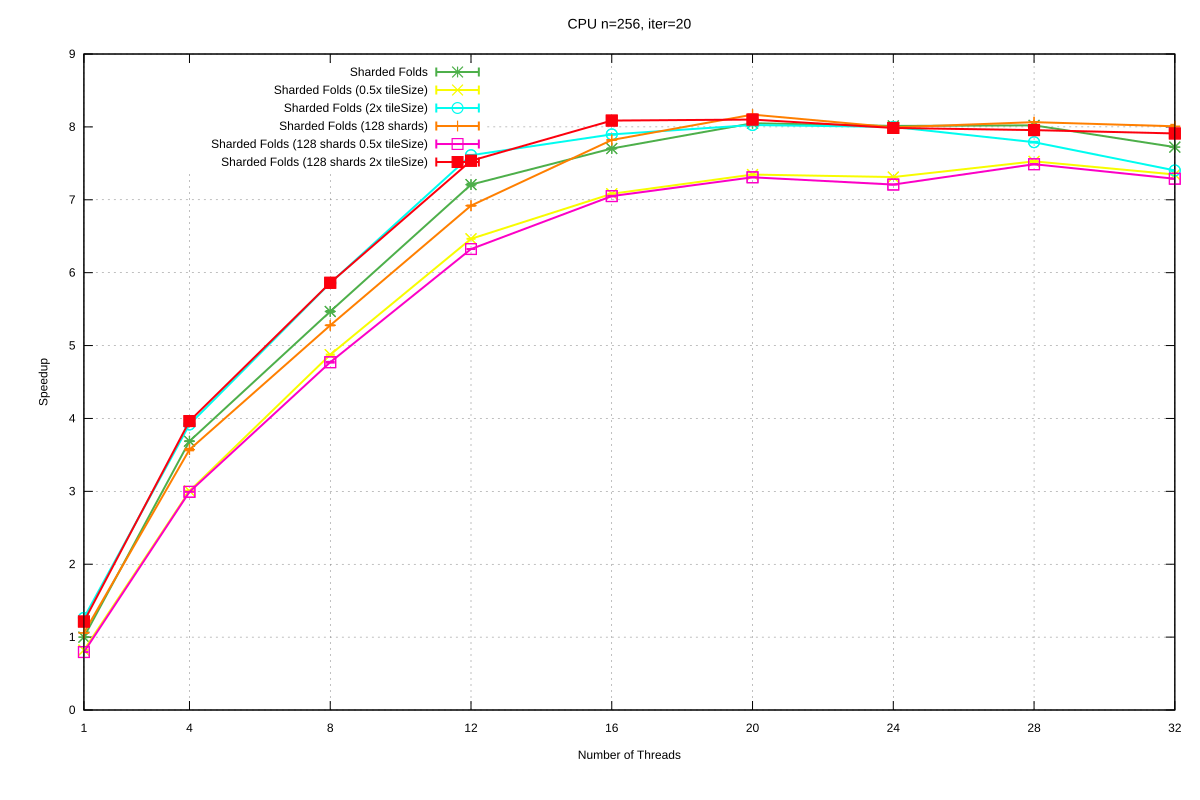

The data file committed next to this chart (first rows):
Name, Mean, MeanLB, MeanUB, Stddev, StddevLB, StddevUB, scheduler, threads
CPU/n=256, iter=20, 18, 17.97, 18.01, 3.55758115802676e-2, 3.55758115802676e-2, 3.55758115802676e-2, Sharded Folds, 1
CPU/n=256, iter=20, 4.881, 4.881, 4.881, 3.232926278631972e-3, 3.232926278631972e-3, 3.232926278631972e-3, Sharded Folds, 4
CPU/n=256, iter=20, 3.293, 3.292, 3.3, 1.2433780053541336e-2, 7.482231567503993e-3, 1.2433780053541336e-2, Sharded Folds, 8
CPU/n=256, iter=20, 2.497, 2.494, 2.503, 6.009124472624264e-3, 5.697494683166271e-3, 7.314644362556549e-3, Sharded Folds, 12
CPU/n=256, iter=20, 2.337, 2.335, 2.338, 1.9982117810346707e-3, 8.376589482501869e-4, 2.12683687052584e-3, Sharded Folds, 16
CPU/n=256, iter=20, 2.236, 2.235, 2.237, 2.2461390734926615e-3, 4.8740068450570107e-5, 2.575853799485825e-3, Sharded Folds, 20
CPU/n=256, iter=20, 2.247, 2.247, 2.247, 1.2796482384563898e-3, 2.2172525141175652e-4, 1.390701004048765e-3, Sharded Folds, 24
CPU/n=256, iter=20, 2.244, 2.244, 2.244, 1.4144082816697216e-3, 1.4144082816697216e-3, 1.4144082816697216e-3, Sharded Folds, 28
CPU/n=256, iter=20, 2.331, 2.331, 2.331, 3.407010548983391e-3, 2.128055542310057e-3, 3.407010548983391e-3, Sharded Folds, 32
CPU/n=256, iter=20, 21.9, 21.89, 21.94, 5.781045772002193e-2, 1.5178478368047144e-2, 5.874683694188347e-2, Sharded Folds (0.5x tileSize), 1
CPU/n=256, iter=20, 5.99, 5.987, 6, 1.233883721540186e-2, 5.0102109282492945e-3, 1.4300237387719805e-2, Sharded Folds (0.5x tileSize), 4
CPU/n=256, iter=20, 3.693, 3.692, 3.695, 7.541231653230807e-3, 4.981944027047103e-4, 8.622720332604389e-3, Sharded Folds (0.5x tileSize), 8
CPU/n=256, iter=20, 2.785, 2.785, 2.785, 2.36026499103107e-3, 1.5894866610846065e-3, 2.8077697758512907e-3, Sharded Folds (0.5x tileSize), 12
CPU/n=256, iter=20, 2.542, 2.542, 2.542, 2.4607866614019735e-3, 1.417330854261989e-3, 2.7973191557715206e-3, Sharded Folds (0.5x tileSize), 16
CPU/n=256, iter=20, 2.451, 2.451, 2.451, 1.215657492145623e-3, 1.215657492145623e-3, 1.215657492145623e-3, Sharded Folds (0.5x tileSize), 20
CPU/n=256, iter=20, 2.462, 2.462, 2.462, 2.4777138746836496e-3, 3.9648945563984734e-4, 2.4777138746836496e-3, Sharded Folds (0.5x tileSize), 24
CPU/n=256, iter=20, 2.392, 2.39, 2.393, 2.8564128717998923e-3, 2.6728388910268685e-3, 3.384939394891262e-3, Sharded Folds (0.5x tileSize), 28
CPU/n=256, iter=20, 2.45, 2.448, 2.45, 9.103700375332566e-3, 3.293491953081684e-3, 9.103700375332566e-3, Sharded Folds (0.5x tileSize), 32
CPU/n=256, iter=20, 14.25, 14.24, 14.26, 3.903683707726935e-2, 2.321557825685772e-2, 5.011320417065711e-2, Sharded Folds (2x tileSize), 1
CPU/n=256, iter=20, 4.595, 4.591, 4.597, 7.148671144429062e-3, 7.148671144429062e-3, 7.148671144429062e-3, Sharded Folds (2x tileSize), 4
CPU/n=256, iter=20, 3.073, 3.071, 3.073, 4.2313977794240605e-3, 1.168312800520225e-3, 4.2313977794240605e-3, Sharded Folds (2x tileSize), 8
CPU/n=256, iter=20, 2.365, 2.364, 2.366, 3.487025467787201e-3, 3.487025467787201e-3, 3.487025467787201e-3, Sharded Folds (2x tileSize), 12
CPU/n=256, iter=20, 2.28, 2.279, 2.281, 2.033276175264211e-3, 1.7141131684184074e-4, 2.481618219290947e-3, Sharded Folds (2x tileSize), 16
CPU/n=256, iter=20, 2.243, 2.242, 2.244, 2.41829320017639e-3, 1.4913904889843018e-3, 2.8657528235902325e-3, Sharded Folds (2x tileSize), 20
CPU/n=256, iter=20, 2.251, 2.25, 2.251, 4.288264996188303e-3, 4.221725035076761e-3, 4.983488952499808e-3, Sharded Folds (2x tileSize), 24
CPU/n=256, iter=20, 2.311, 2.31, 2.313, 2.9081091990991272e-3, 7.936890328742903e-5, 3.4905220399777176e-3, Sharded Folds (2x tileSize), 28
CPU/n=256, iter=20, 2.432, 2.428, 2.432, 9.766281588159266e-3, 9.766281588159266e-3, 9.766281588159266e-3, Sharded Folds (2x tileSize), 32
CPU/n=256, iter=20, 17.02, 16.99, 17.02, 7.316773558309242e-2, 7.316773558309242e-2, 7.316773558309242e-2, Sharded Folds (128 shards), 1
CPU/n=256, iter=20, 5.039, 5.011, 5.041, 6.512744894914621e-2, 6.512744894914621e-2, 6.512744894914621e-2, Sharded Folds (128 shards), 4
CPU/n=256, iter=20, 3.411, 3.411, 3.412, 1.286196648020761e-3, 2.2901252832639718e-4, 1.610425114054918e-3, Sharded Folds (128 shards), 8
CPU/n=256, iter=20, 2.601, 2.6, 2.602, 2.370547986431168e-3, 2.370547986431168e-3, 2.370547986431168e-3, Sharded Folds (128 shards), 12
CPU/n=256, iter=20, 2.302, 2.302, 2.302, 2.3857259308861694e-3, 1.497347384930133e-3, 2.4287906566222302e-3, Sharded Folds (128 shards), 16
CPU/n=256, iter=20, 2.204, 2.204, 2.204, 2.7726926701913523e-3, 8.578765330189472e-4, 2.9311000033558784e-3, Sharded Folds (128 shards), 20
CPU/n=256, iter=20, 2.252, 2.251, 2.252, 1.7445460807459941e-3, 1.358950818362849e-3, 1.744792146165114e-3, Sharded Folds (128 shards), 24
CPU/n=256, iter=20, 2.232, 2.232, 2.232, 5.1764014541232735e-3, 7.001593222985278e-4, 5.1764014541232735e-3, Sharded Folds (128 shards), 28
CPU/n=256, iter=20, 2.248, 2.244, 2.255, 1.0895148073309949e-2, 6.219211312966152e-3, 1.2871002778410912e-2, Sharded Folds (128 shards), 32
CPU/n=256, iter=20, 22.65, 22.64, 22.66, 1.7266358915668033e-2, 6.944441661693928e-3, 1.93510246480512e-2, Sharded Folds (128 shards 0.5x tileSize), 1
CPU/n=256, iter=20, 6.014, 6.014, 6.014, 1.0798024080731758e-2, 1.0798024080731758e-2, 1.0798024080731758e-2, Sharded Folds (128 shards 0.5x tileSize), 4
CPU/n=256, iter=20, 3.773, 3.768, 3.777, 8.74444395232536e-3, 6.190284884395499e-3, 1.1593927458528335e-2, Sharded Folds (128 shards 0.5x tileSize), 8
CPU/n=256, iter=20, 2.847, 2.847, 2.847, 7.762960887252077e-3, 3.5041508575279767e-3, 7.949887125579962e-3, Sharded Folds (128 shards 0.5x tileSize), 12
CPU/n=256, iter=20, 2.553, 2.551, 2.554, 2.491676930388391e-3, 1.0257249379632767e-3, 2.6396279795399174e-3, Sharded Folds (128 shards 0.5x tileSize), 16
CPU/n=256, iter=20, 2.463, 2.463, 2.463, 2.4926011505023503e-3, 0.0, 2.8149477029792186e-3, Sharded Folds (128 shards 0.5x tileSize), 20
CPU/n=256, iter=20, 2.497, 2.497, 2.497, 3.4331153028247315e-3, 9.835001257918448e-4, 3.7673577993743807e-3, Sharded Folds (128 shards 0.5x tileSize), 24
CPU/n=256, iter=20, 2.404, 2.403, 2.405, 1.4325470875467823e-3, 1.4325470875467823e-3, 1.4325470875467823e-3, Sharded Folds (128 shards 0.5x tileSize), 28
CPU/n=256, iter=20, 2.47, 2.47, 2.47, 2.3871415678751533e-3, 2.3871415678751533e-3, 2.3871415678751533e-3, Sharded Folds (128 shards 0.5x tileSize), 32
CPU/n=256, iter=20, 14.83, 14.83, 14.83, 5.5656793918959224e-2, 5.524098221212625e-2, 5.5656793918959224e-2, Sharded Folds (128 shards 2x tileSize), 1
CPU/n=256, iter=20, 4.542, 4.542, 4.542, 9.784910994017024e-3, 3.7922062911093235e-3, 9.784910994017024e-3, Sharded Folds (128 shards 2x tileSize), 4
CPU/n=256, iter=20, 3.071, 3.07, 3.072, 3.925603390309732e-3, 3.925603390309732e-3, 3.925603390309732e-3, Sharded Folds (128 shards 2x tileSize), 8
CPU/n=256, iter=20, 2.389, 2.388, 2.389, 3.5891418611979768e-3, 3.5891418611979768e-3, 3.5891418611979768e-3, Sharded Folds (128 shards 2x tileSize), 12
CPU/n=256, iter=20, 2.226, 2.224, 2.228, 3.187711063505531e-3, 3.187711063505531e-3, 3.187711063505531e-3, Sharded Folds (128 shards 2x tileSize), 16
CPU/n=256, iter=20, 2.222, 2.222, 2.222, 1.1970276940379096e-3, 5.844381089823534e-4, 1.1970276940379096e-3, Sharded Folds (128 shards 2x tileSize), 20
CPU/n=256, iter=20, 2.254, 2.254, 2.256, 1.773395664775709e-3, 4.852029960602522e-4, 1.8015992473937221e-3, Sharded Folds (128 shards 2x tileSize), 24
CPU/n=256, iter=20, 2.263, 2.262, 2.264, 2.1193613641564387e-3, 5.787937280842042e-4, 2.4421989186301702e-3, Sharded Folds (128 shards 2x tileSize), 28
CPU/n=256, iter=20, 2.276, 2.274, 2.276, 1.0576861493368164e-2, 6.126863333727453e-3, 1.0576861493368164e-2, Sharded Folds (128 shards 2x tileSize), 32
